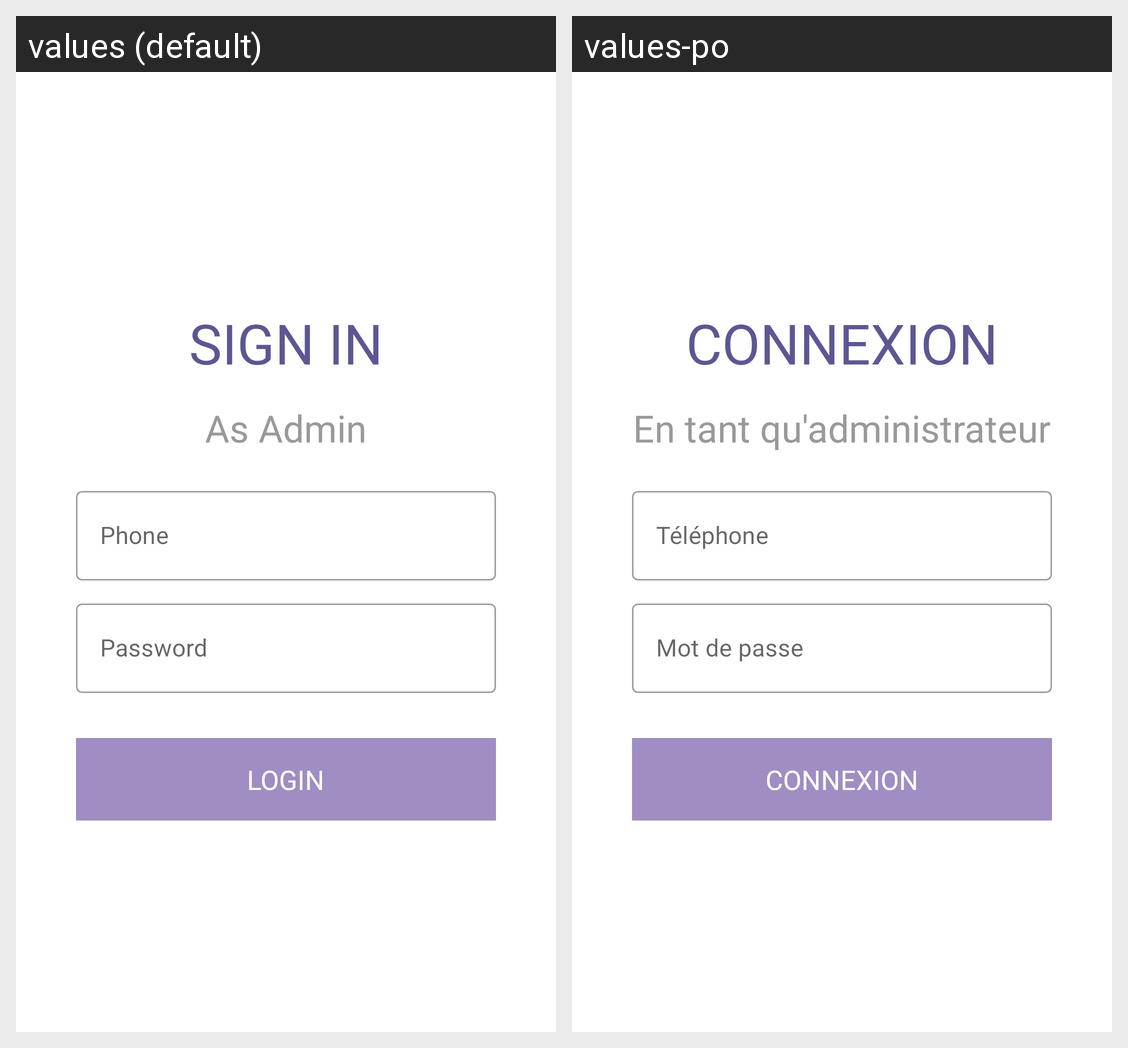

Strings drawn on this Android screen and how each of the app's shown locales translates them:
Android screen res/layout/activity_signinadmin.xml rendered under 2 locales, left to right: values (default), values-po. Device: Nexus 5 (rendered at 1080×1920; each locale shown at half size, 540×960, under a caption strip naming it); theme Theme.DJFinder.
Strings drawn on this screen, with the default value and each locale's value (text and hints the layout hard-codes, and strings that could not be matched under every locale, appear in the picture but are not listed):

sign_in
  values: SIGN IN
  values-po: CONNEXION

as_a_dj
  values: As Admin
  values-po: En tant qu'administrateur

phone
  values: Phone
  values-po: Téléphone

password
  values: Password
  values-po: Mot de passe

login
  values: LOGIN
  values-po: CONNEXION
